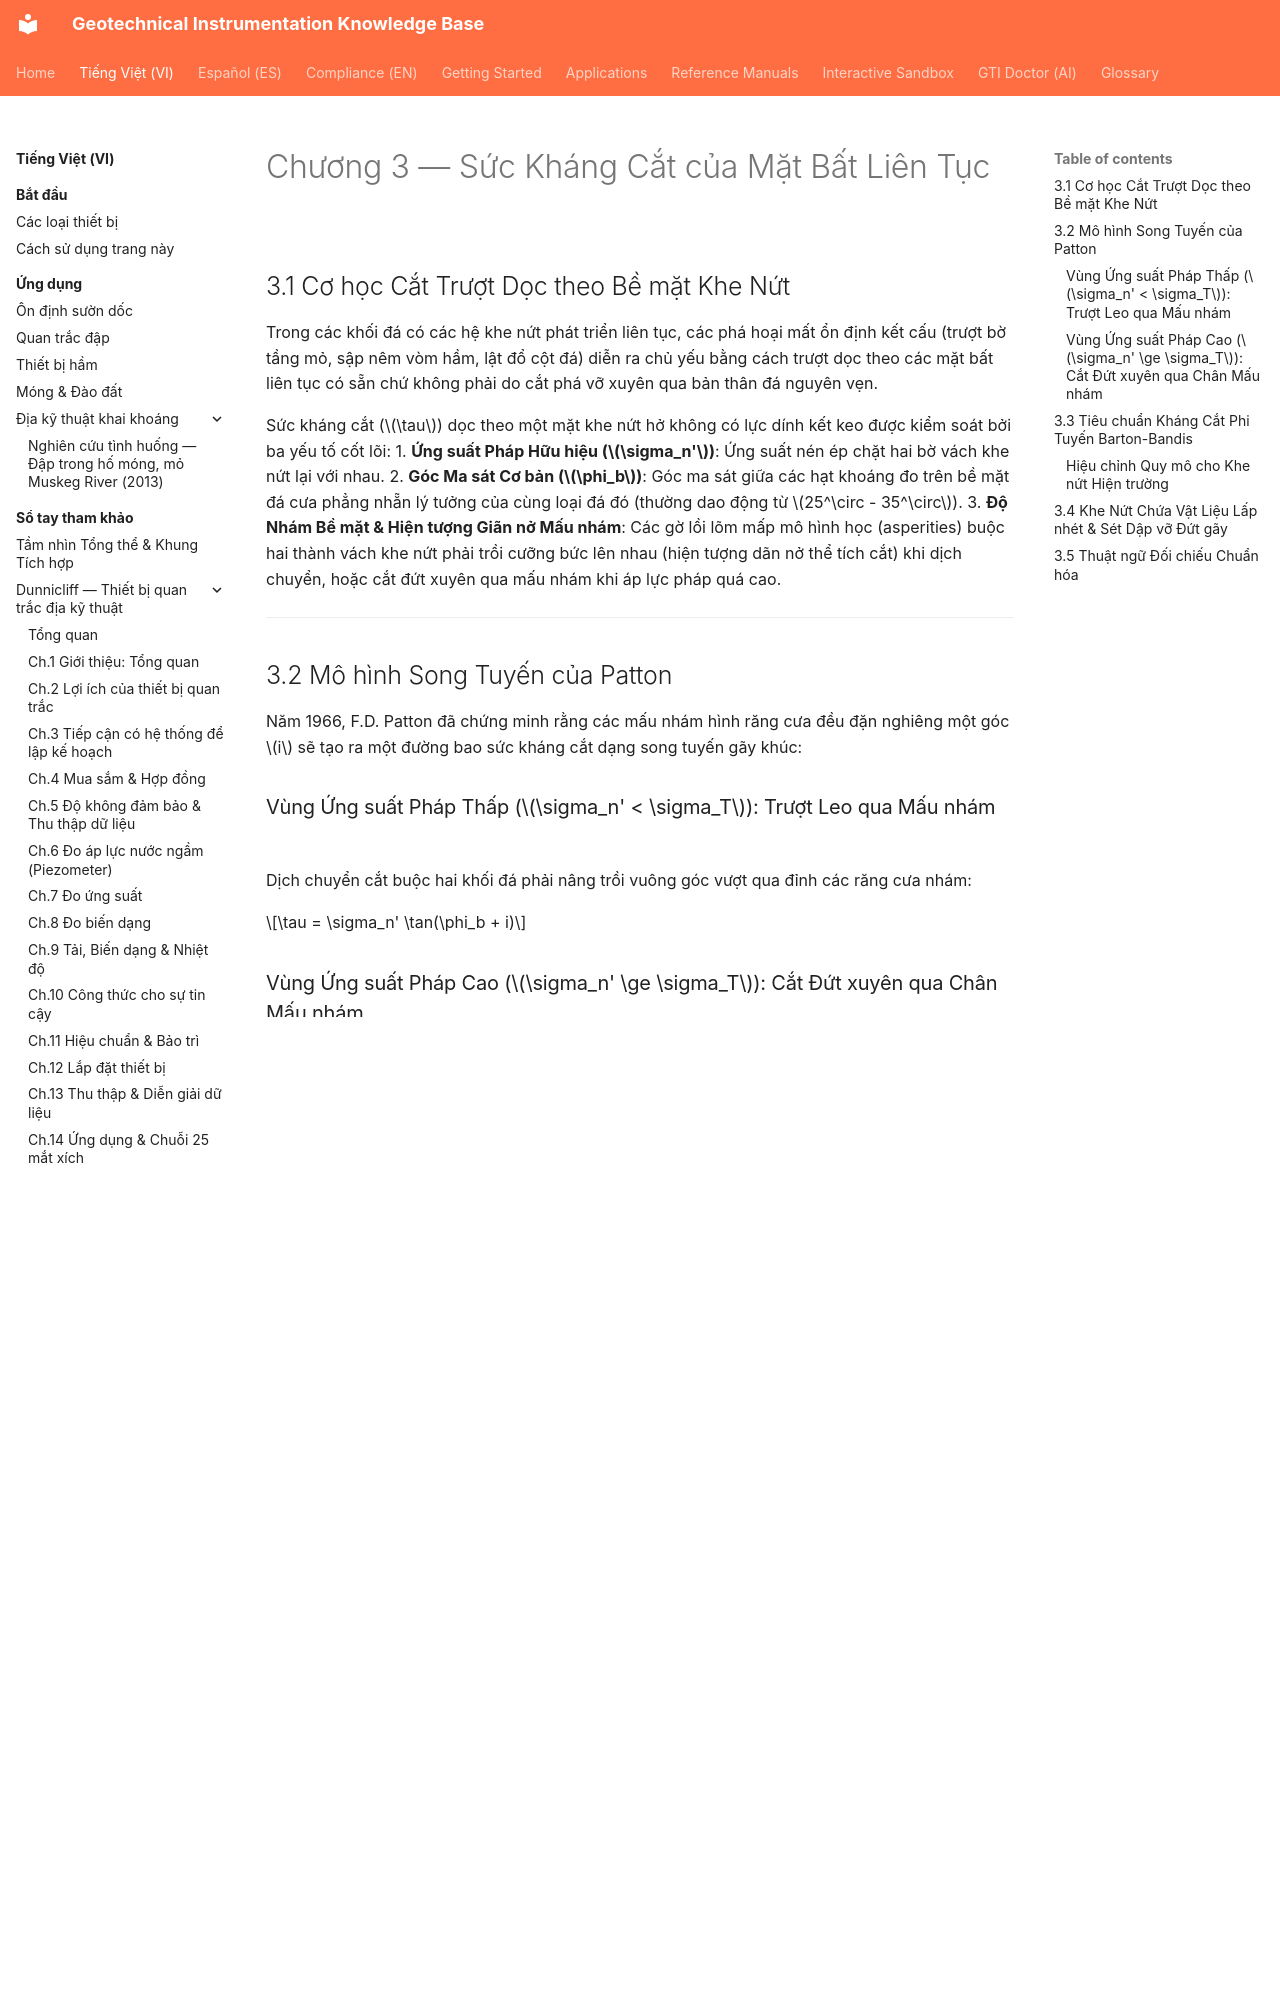

repository: geoinst/geoinst.github.io · page: vi/reference-manuals/practical-rock-engineering/chapter-03-discontinuity-shear-strength/index.html · generator: mkdocs

---
lang: vi
lang_alt: reference-manuals/practical-rock-engineering/chapter-03-discontinuity-shear-strength/
---

# Chương 3 — Sức Kháng Cắt của Mặt Bất Liên Tục

## 3.1 Cơ học Cắt Trượt Dọc theo Bề mặt Khe Nứt

Trong các khối đá có các hệ khe nứt phát triển liên tục, các phá hoại mất ổn định kết cấu (trượt bờ tầng mỏ, sập nêm vòm hầm, lật đổ cột đá) diễn ra chủ yếu bằng cách trượt dọc theo các mặt bất liên tục có sẵn chứ không phải do cắt phá vỡ xuyên qua bản thân đá nguyên vẹn.

Sức kháng cắt ($\tau$) dọc theo một mặt khe nứt hở không có lực dính kết keo được kiểm soát bởi ba yếu tố cốt lõi:
1. **Ứng suất Pháp Hữu hiệu ($\sigma_n'$)**: Ứng suất nén ép chặt hai bờ vách khe nứt lại với nhau.
2. **Góc Ma sát Cơ bản ($\phi_b$)**: Góc ma sát giữa các hạt khoáng đo trên bề mặt đá cưa phẳng nhẵn lý tưởng của cùng loại đá đó (thường dao động từ $25^\circ - 35^\circ$).
3. **Độ Nhám Bề mặt & Hiện tượng Giãn nở Mấu nhám**: Các gờ lồi lõm mấp mô hình học (asperities) buộc hai thành vách khe nứt phải trồi cưỡng bức lên nhau (hiện tượng dãn nở thể tích cắt) khi dịch chuyển, hoặc cắt đứt xuyên qua mấu nhám khi áp lực pháp quá cao.
